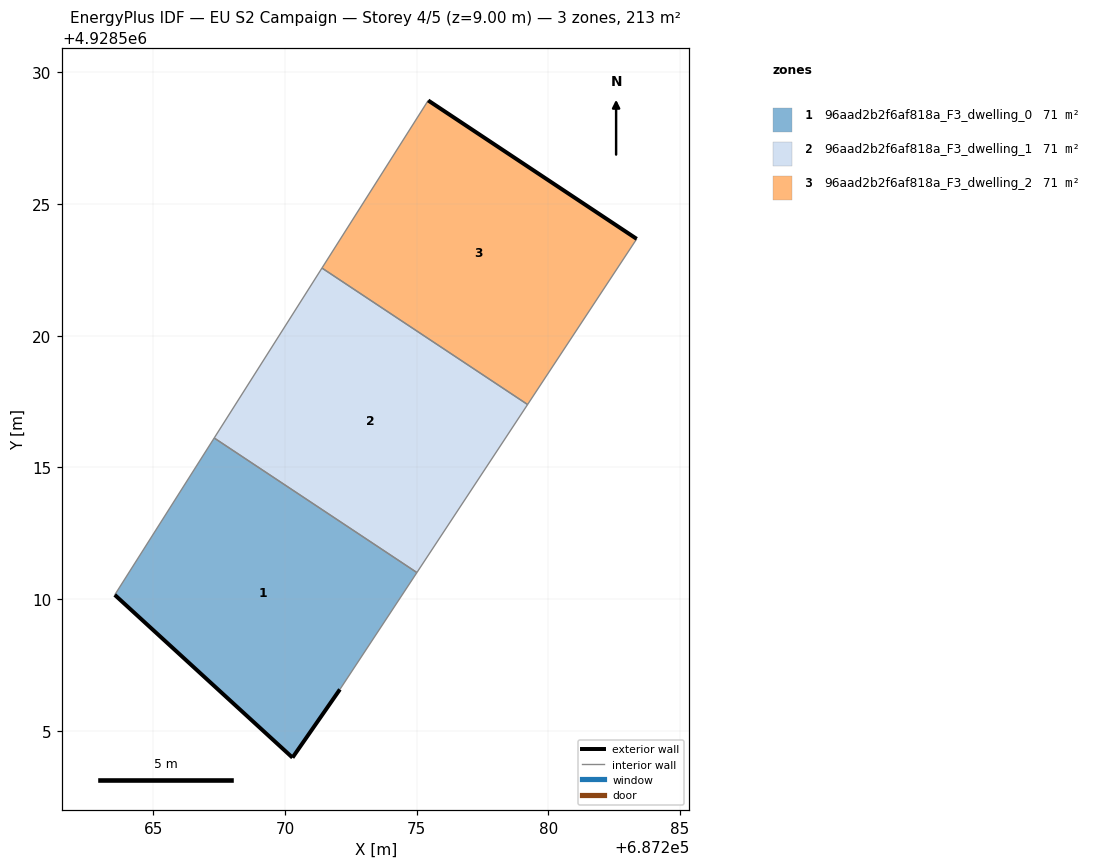
=== STOREY PLAN SPEC (per zone: floor XY polygon, exterior-wall plan segments, windows/doors) ===
zone 1: 96aad2b2f6af818a_F3_dwelling_0  (71.1 m²)
  floor: (687272.09, 4928506.57) (687275.01, 4928511.00) (687267.32, 4928516.11) (687263.54, 4928510.16) (687270.29, 4928503.98)
  exterior wall: (687272.09, 4928506.57) – (687270.29, 4928503.98)  [3.2 m]
  exterior wall: (687270.29, 4928503.98) – (687263.54, 4928510.16)  [9.2 m]
  interior walls: 3
zone 2: 96aad2b2f6af818a_F3_dwelling_1  (71.1 m²)
  floor: (687275.01, 4928511.00) (687279.22, 4928517.38) (687271.41, 4928522.57) (687267.32, 4928516.11)
  interior walls: 4
zone 3: 96aad2b2f6af818a_F3_dwelling_2  (71.1 m²)
  floor: (687279.22, 4928517.38) (687283.36, 4928523.67) (687275.44, 4928528.93) (687271.41, 4928522.57)
  exterior wall: (687275.44, 4928528.93) – (687283.36, 4928523.67)  [9.5 m]
  interior walls: 3

=== DERIVED (storey summary) ===
Building: EU S2 Campaign
Storey: 4 of 5  (floor level z = 9.00 m)
Storey gross floor area: 213.3 m²
Zones on this storey: 3
  - 96aad2b2f6af818a_F3_dwelling_0: floor 71.1 m²; exterior wall 12.3 m (36.9 m²); WWR 0.0%
  - 96aad2b2f6af818a_F3_dwelling_1: floor 71.1 m²
  - 96aad2b2f6af818a_F3_dwelling_2: floor 71.1 m²; exterior wall 9.5 m (28.5 m²); WWR 0.0%
Zone adjacency (shared interzone walls):
  - 96aad2b2f6af818a_F3_dwelling_0 ↔ 96aad2b2f6af818a_F3_dwelling_1
  - 96aad2b2f6af818a_F3_dwelling_1 ↔ 96aad2b2f6af818a_F3_dwelling_2